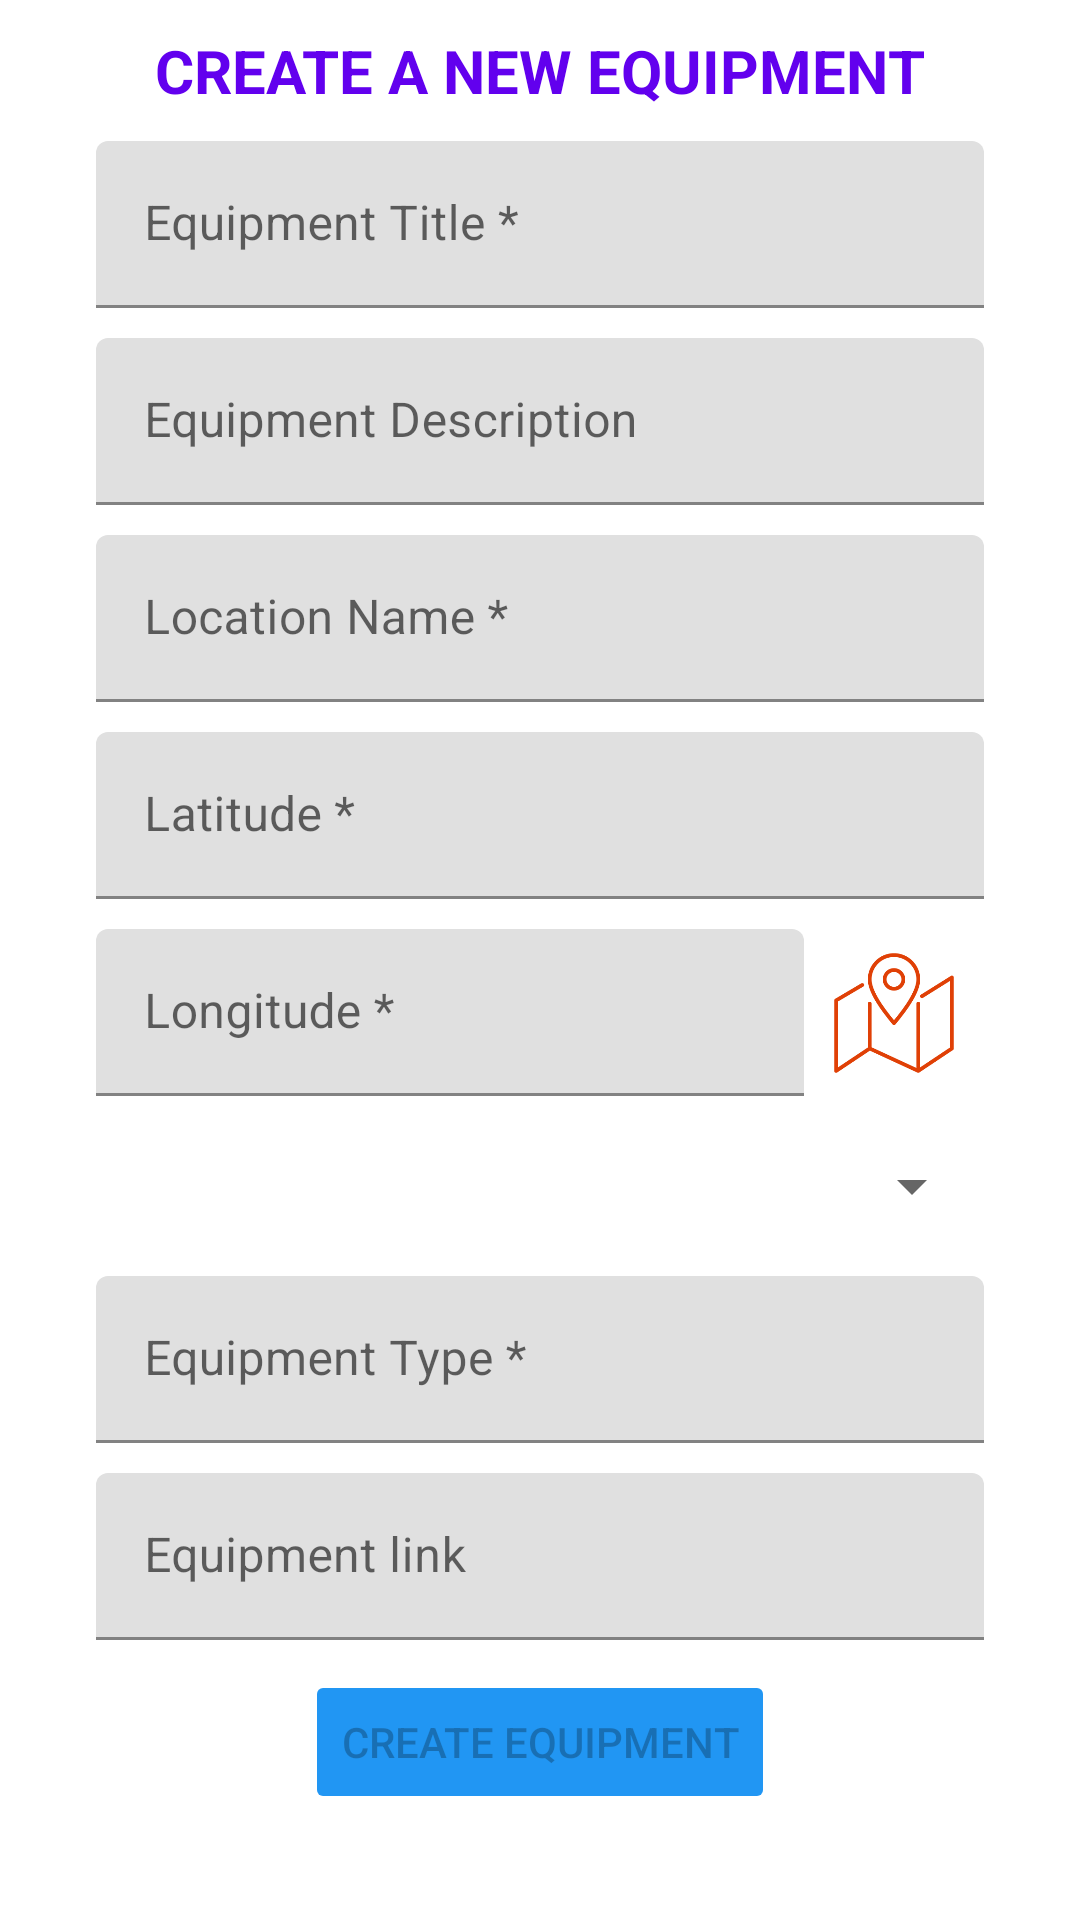

The Android layout XML behind this screen, and the referenced resources:
<!-- AndroidManifest.xml: application theme Theme.FindSportEvents -->
<!-- res/layout/fragment_create_equipment.xml -->
<?xml version="1.0" encoding="utf-8"?>
<androidx.constraintlayout.widget.ConstraintLayout xmlns:android="http://schemas.android.com/apk/res/android"
    xmlns:app="http://schemas.android.com/apk/res-auto"
    xmlns:tools="http://schemas.android.com/tools"
    android:id="@+id/home_container"
    android:layout_width="match_parent"
    android:layout_height="match_parent">

    <ScrollView
        android:layout_width="match_parent"
        android:layout_height="match_parent">

        <LinearLayout
            android:layout_width="match_parent"
            android:layout_height="0dp"
            android:orientation="vertical">

            <TextView
                android:layout_width="wrap_content"
                android:layout_height="wrap_content"
                android:layout_gravity="center"
                android:layout_marginTop="10dp"
                android:text="CREATE A NEW EQUIPMENT"
                android:textColor="@color/purple_500"
                android:textSize="20sp"
                android:textStyle="bold" />

            <com.google.android.material.textfield.TextInputLayout
                android:layout_width="match_parent"
                android:layout_height="wrap_content"
                android:layout_marginHorizontal="@dimen/space_xx_large"
                android:layout_marginTop="10dp">

                <com.google.android.material.textfield.TextInputEditText
                    android:id="@+id/et_event_title"
                    android:layout_width="match_parent"
                    android:layout_height="wrap_content"
                    android:hint="Equipment Title *" />

            </com.google.android.material.textfield.TextInputLayout>

            <com.google.android.material.textfield.TextInputLayout
                android:layout_width="match_parent"
                android:layout_height="wrap_content"
                android:layout_marginHorizontal="@dimen/space_xx_large"
                android:layout_marginTop="10dp">

                <com.google.android.material.textfield.TextInputEditText
                    android:id="@+id/et_event_description"
                    android:layout_width="match_parent"
                    android:layout_height="wrap_content"
                    android:hint="Equipment Description" />
                <com.google.android.material.textfield.TextInputLayout
                    android:layout_width="match_parent"
                    android:layout_height="wrap_content"

                    android:layout_marginTop="10dp">

                    <com.google.android.material.textfield.TextInputEditText
                        android:id="@+id/et_location_name"
                        android:layout_width="match_parent"
                        android:layout_height="wrap_content"
                        android:hint="Location Name *" />

                </com.google.android.material.textfield.TextInputLayout>


                <androidx.constraintlayout.widget.ConstraintLayout
                    android:layout_width="match_parent"
                    android:layout_height="wrap_content"

                    android:layout_marginTop="10dp">

                    <com.google.android.material.textfield.TextInputLayout
                        android:id="@+id/til_latitude"
                        android:layout_width="0dp"
                        android:layout_height="match_parent"

                        app:layout_constraintEnd_toStartOf="@+id/iv_map_latitude"
                        app:layout_constraintStart_toStartOf="parent"
                        app:layout_constraintTop_toTopOf="parent">

                        <com.google.android.material.textfield.TextInputEditText
                            android:id="@+id/et_latitude"
                            android:layout_width="match_parent"
                            android:layout_height="wrap_content"
                            android:hint="Latitude *"
                            android:inputType="numberDecimal" />

                    </com.google.android.material.textfield.TextInputLayout>

                    <ImageView
                        android:id="@+id/iv_map_latitude"
                        android:visibility="gone"
                        android:layout_width="40dp"
                        android:layout_height="40dp"
                        android:layout_gravity="center"
                        android:layout_marginEnd="10dp"
                        android:scaleType="fitCenter"
                        android:src="@drawable/ic_map"
                        app:layout_constraintBottom_toBottomOf="parent"
                        app:layout_constraintEnd_toEndOf="parent"
                        app:layout_constraintTop_toTopOf="parent" />


                </androidx.constraintlayout.widget.ConstraintLayout>
                <androidx.constraintlayout.widget.ConstraintLayout
                    android:layout_width="match_parent"
                    android:layout_height="wrap_content"
                    android:layout_marginTop="10dp">

                    <com.google.android.material.textfield.TextInputLayout
                        android:layout_width="0dp"
                        android:layout_height="match_parent"
                        android:layout_marginEnd="10dp"
                        app:layout_constraintEnd_toStartOf="@+id/iv_map_longitude"
                        app:layout_constraintStart_toStartOf="parent"
                        app:layout_constraintTop_toTopOf="parent">

                        <com.google.android.material.textfield.TextInputEditText
                            android:id="@+id/et_longitude"
                            android:layout_width="match_parent"
                            android:layout_height="wrap_content"
                            android:hint="Longitude *"
                            android:inputType="numberDecimal" />

                    </com.google.android.material.textfield.TextInputLayout>

                    <ImageView
                        android:id="@+id/iv_map_longitude"
                        android:visibility="visible"
                        android:layout_width="40dp"
                        android:layout_height="40dp"
                        android:layout_gravity="center"
                        android:layout_marginEnd="10dp"
                        android:scaleType="fitCenter"
                        android:src="@drawable/ic_map"
                        app:layout_constraintBottom_toBottomOf="parent"
                        app:layout_constraintEnd_toEndOf="parent"
                        app:layout_constraintTop_toTopOf="parent" />


                </androidx.constraintlayout.widget.ConstraintLayout>

            </com.google.android.material.textfield.TextInputLayout>


            <Spinner
                android:id="@+id/sp_sport"
                android:layout_width="match_parent"
                android:layout_height="40dp"
                android:layout_marginHorizontal="@dimen/space_xx_large"
                android:layout_marginTop="10dp"
                />


            <com.google.android.material.textfield.TextInputLayout
                android:layout_width="match_parent"
                android:layout_height="wrap_content"
                android:layout_marginHorizontal="@dimen/space_xx_large"
                android:layout_marginTop="10dp">

                <com.google.android.material.textfield.TextInputEditText
                    android:id="@+id/et_equipment_type"
                    android:layout_width="match_parent"
                    android:layout_height="wrap_content"
                    android:hint="Equipment Type *" />

            </com.google.android.material.textfield.TextInputLayout>
            <com.google.android.material.textfield.TextInputLayout
                android:layout_width="match_parent"
                android:layout_height="wrap_content"
                android:layout_marginHorizontal="@dimen/space_xx_large"
                android:layout_marginTop="10dp">

                <com.google.android.material.textfield.TextInputEditText
                    android:id="@+id/et_url"
                    android:layout_width="match_parent"
                    android:layout_height="wrap_content"
                    android:hint="Equipment link " />

            </com.google.android.material.textfield.TextInputLayout>





















            <Button
                android:id="@+id/button_create_event"
                android:layout_width="wrap_content"
                android:layout_height="wrap_content"
                android:layout_gravity="center"
                android:layout_marginTop="10dp"
                android:layout_marginBottom="10dp"
                android:backgroundTint="#2196F3"
                android:enabled="false"
                android:text="CREATE EQUIPMENT" />


        </LinearLayout>

    </ScrollView>


</androidx.constraintlayout.widget.ConstraintLayout>
<!-- resources referenced by this layout -->
<resources>
  <dimen name="space_xx_large">32dp</dimen>
  <!-- drawable ic_map: png bitmap (drawable, 7287 bytes) -->
  <style name="Theme.FindSportEvents" parent="Theme.MaterialComponents.DayNight.DarkActionBar">
          
          <item name="colorPrimary">@color/purple_500</item>
          <item name="colorPrimaryVariant">@color/purple_700</item>
          <item name="colorOnPrimary">@color/white</item>
          
          <item name="colorSecondary">@color/teal_200</item>
          <item name="colorSecondaryVariant">@color/teal_700</item>
          <item name="colorOnSecondary">@color/black</item>
          
          <item name="android:statusBarColor" tools:targetApi="l">?attr/colorPrimaryVariant</item>
          
      </style>
  <!-- not gathered from this repository: default colours our renderer supplied (Android Studio template values) -->
  <color name="purple_500">#FF6200EE</color>
  <color name="purple_700">#FF3700B3</color>
  <color name="teal_200">#FF03DAC5</color>
  <color name="teal_700">#FF018786</color>
  <color name="black">#FF000000</color>
  <color name="white">#FFFFFFFF</color>
</resources>
